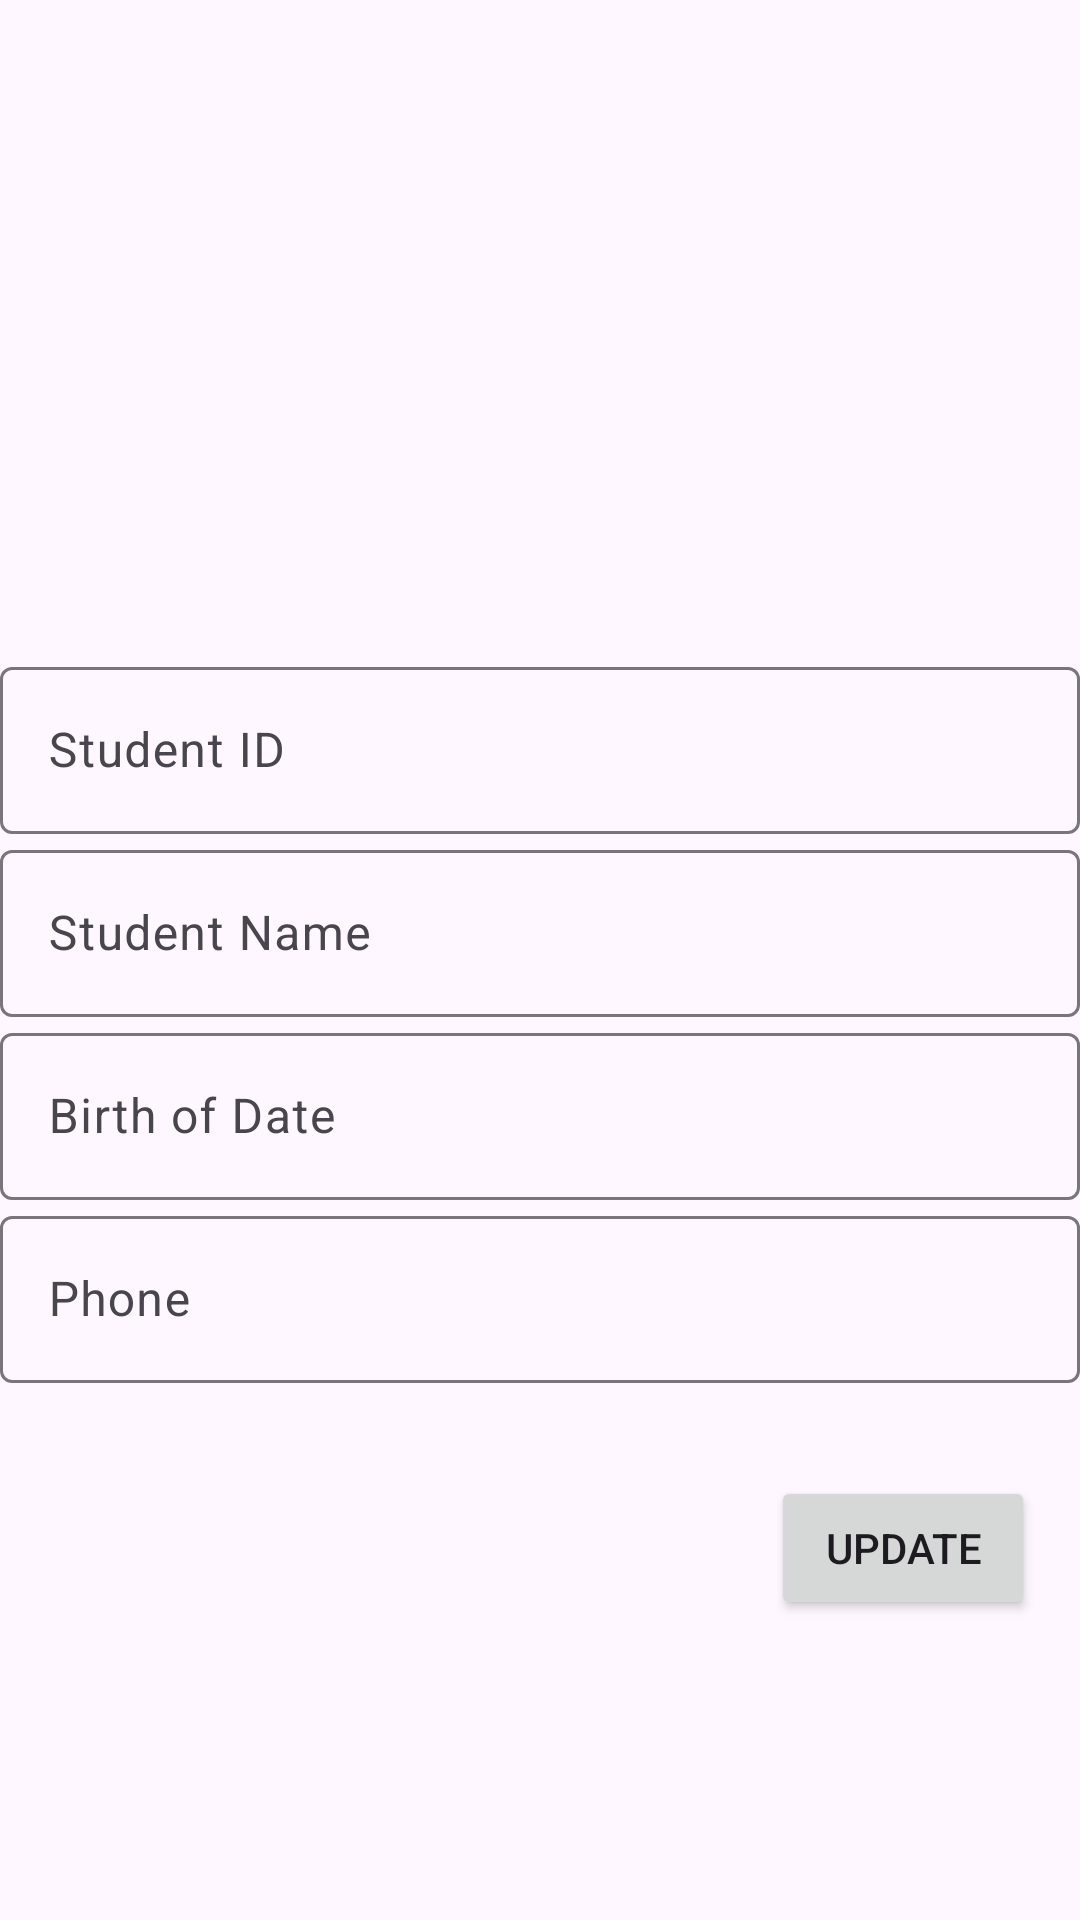

Write the Android layout XML for this screen, with the resource values it uses.
<!-- AndroidManifest.xml: application theme Theme.ANMP_Week4 -->
<!-- res/layout/fragment_student_detail.xml -->
<?xml version="1.0" encoding="utf-8"?>
<FrameLayout xmlns:android="http://schemas.android.com/apk/res/android"
    xmlns:app="http://schemas.android.com/apk/res-auto"
    xmlns:tools="http://schemas.android.com/tools"
    android:layout_width="match_parent"
    android:layout_height="match_parent"
    tools:context=".view.StudentDetailFragment">

    <androidx.constraintlayout.widget.ConstraintLayout
        android:layout_width="match_parent"
        android:layout_height="match_parent">

        <ImageView
            android:id="@+id/imageView3"
            android:layout_width="wrap_content"
            android:layout_height="wrap_content"
            android:layout_marginStart="141dp"
            android:layout_marginTop="36dp"
            android:layout_marginEnd="162dp"
            android:src="@drawable/ic_launcher_foreground"
            app:layout_constraintEnd_toEndOf="parent"
            app:layout_constraintStart_toStartOf="parent"
            app:layout_constraintTop_toTopOf="parent" />

        <com.google.android.material.textfield.TextInputLayout
            android:id="@+id/txtInputLayout"
            android:layout_width="0dp"
            android:layout_height="wrap_content"
            android:layout_marginTop="217dp"
            app:layout_constraintEnd_toEndOf="parent"
            app:layout_constraintStart_toStartOf="parent"
            app:layout_constraintTop_toTopOf="parent">

            <com.google.android.material.textfield.TextInputEditText
                android:id="@+id/txtID"
                android:layout_width="match_parent"
                android:layout_height="wrap_content"
                android:hint="Student ID" />
        </com.google.android.material.textfield.TextInputLayout>

        <com.google.android.material.textfield.TextInputLayout
            android:id="@+id/textInputLayout"
            android:layout_width="0dp"
            android:layout_height="wrap_content"
            app:layout_constraintEnd_toEndOf="parent"
            app:layout_constraintStart_toStartOf="parent"
            app:layout_constraintTop_toBottomOf="@+id/txtInputLayout">

            <com.google.android.material.textfield.TextInputEditText
                android:id="@+id/txtName"
                android:layout_width="match_parent"
                android:layout_height="wrap_content"
                android:hint="Student Name" />
        </com.google.android.material.textfield.TextInputLayout>

        <com.google.android.material.textfield.TextInputLayout
            android:id="@+id/textInputLayout2"
            android:layout_width="0dp"
            android:layout_height="wrap_content"
            app:layout_constraintEnd_toEndOf="parent"
            app:layout_constraintStart_toStartOf="parent"
            app:layout_constraintTop_toBottomOf="@+id/textInputLayout">

            <com.google.android.material.textfield.TextInputEditText
                android:id="@+id/txtBoD"
                android:layout_width="match_parent"
                android:layout_height="wrap_content"
                android:hint="Birth of Date"
                android:inputType="datetime" />
        </com.google.android.material.textfield.TextInputLayout>

        <com.google.android.material.textfield.TextInputLayout
            android:id="@+id/textInputLayout3"
            android:layout_width="0dp"
            android:layout_height="wrap_content"
            app:layout_constraintEnd_toEndOf="parent"
            app:layout_constraintStart_toStartOf="parent"
            app:layout_constraintTop_toBottomOf="@+id/textInputLayout2">

            <com.google.android.material.textfield.TextInputEditText
                android:id="@+id/txtPhone"
                android:layout_width="match_parent"
                android:layout_height="wrap_content"
                android:hint="Phone"
                android:inputType="phone" />
        </com.google.android.material.textfield.TextInputLayout>

        <Button
            android:id="@+id/btnUpdate"
            android:layout_width="wrap_content"
            android:layout_height="wrap_content"
            android:layout_marginTop="31dp"
            android:layout_marginEnd="15dp"
            android:text="@string/update"
            app:layout_constraintEnd_toEndOf="parent"
            app:layout_constraintTop_toBottomOf="@+id/textInputLayout3" />

    </androidx.constraintlayout.widget.ConstraintLayout>

</FrameLayout>
<!-- resources referenced by this layout -->
<resources>
  <string name="update">Update</string>
  <style name="Theme.ANMP_Week4" parent="Theme.Material3.DayNight">
          
          <item name="colorPrimary">@color/purple_500</item>
          <item name="colorPrimaryVariant">@color/purple_700</item>
          <item name="colorOnPrimary">@color/white</item>
          
          <item name="colorSecondary">@color/teal_200</item>
          <item name="colorSecondaryVariant">@color/teal_700</item>
          <item name="colorOnSecondary">@color/black</item>
          
          <item name="android:statusBarColor">?attr/colorPrimaryVariant</item>
          
      </style>
  <!-- not gathered from this repository: default colours our renderer supplied (Android Studio template values) -->
  <color name="purple_500">#FF6200EE</color>
  <color name="purple_700">#FF3700B3</color>
  <color name="teal_200">#FF03DAC5</color>
  <color name="teal_700">#FF018786</color>
  <color name="black">#FF000000</color>
  <color name="white">#FFFFFFFF</color>
</resources>
